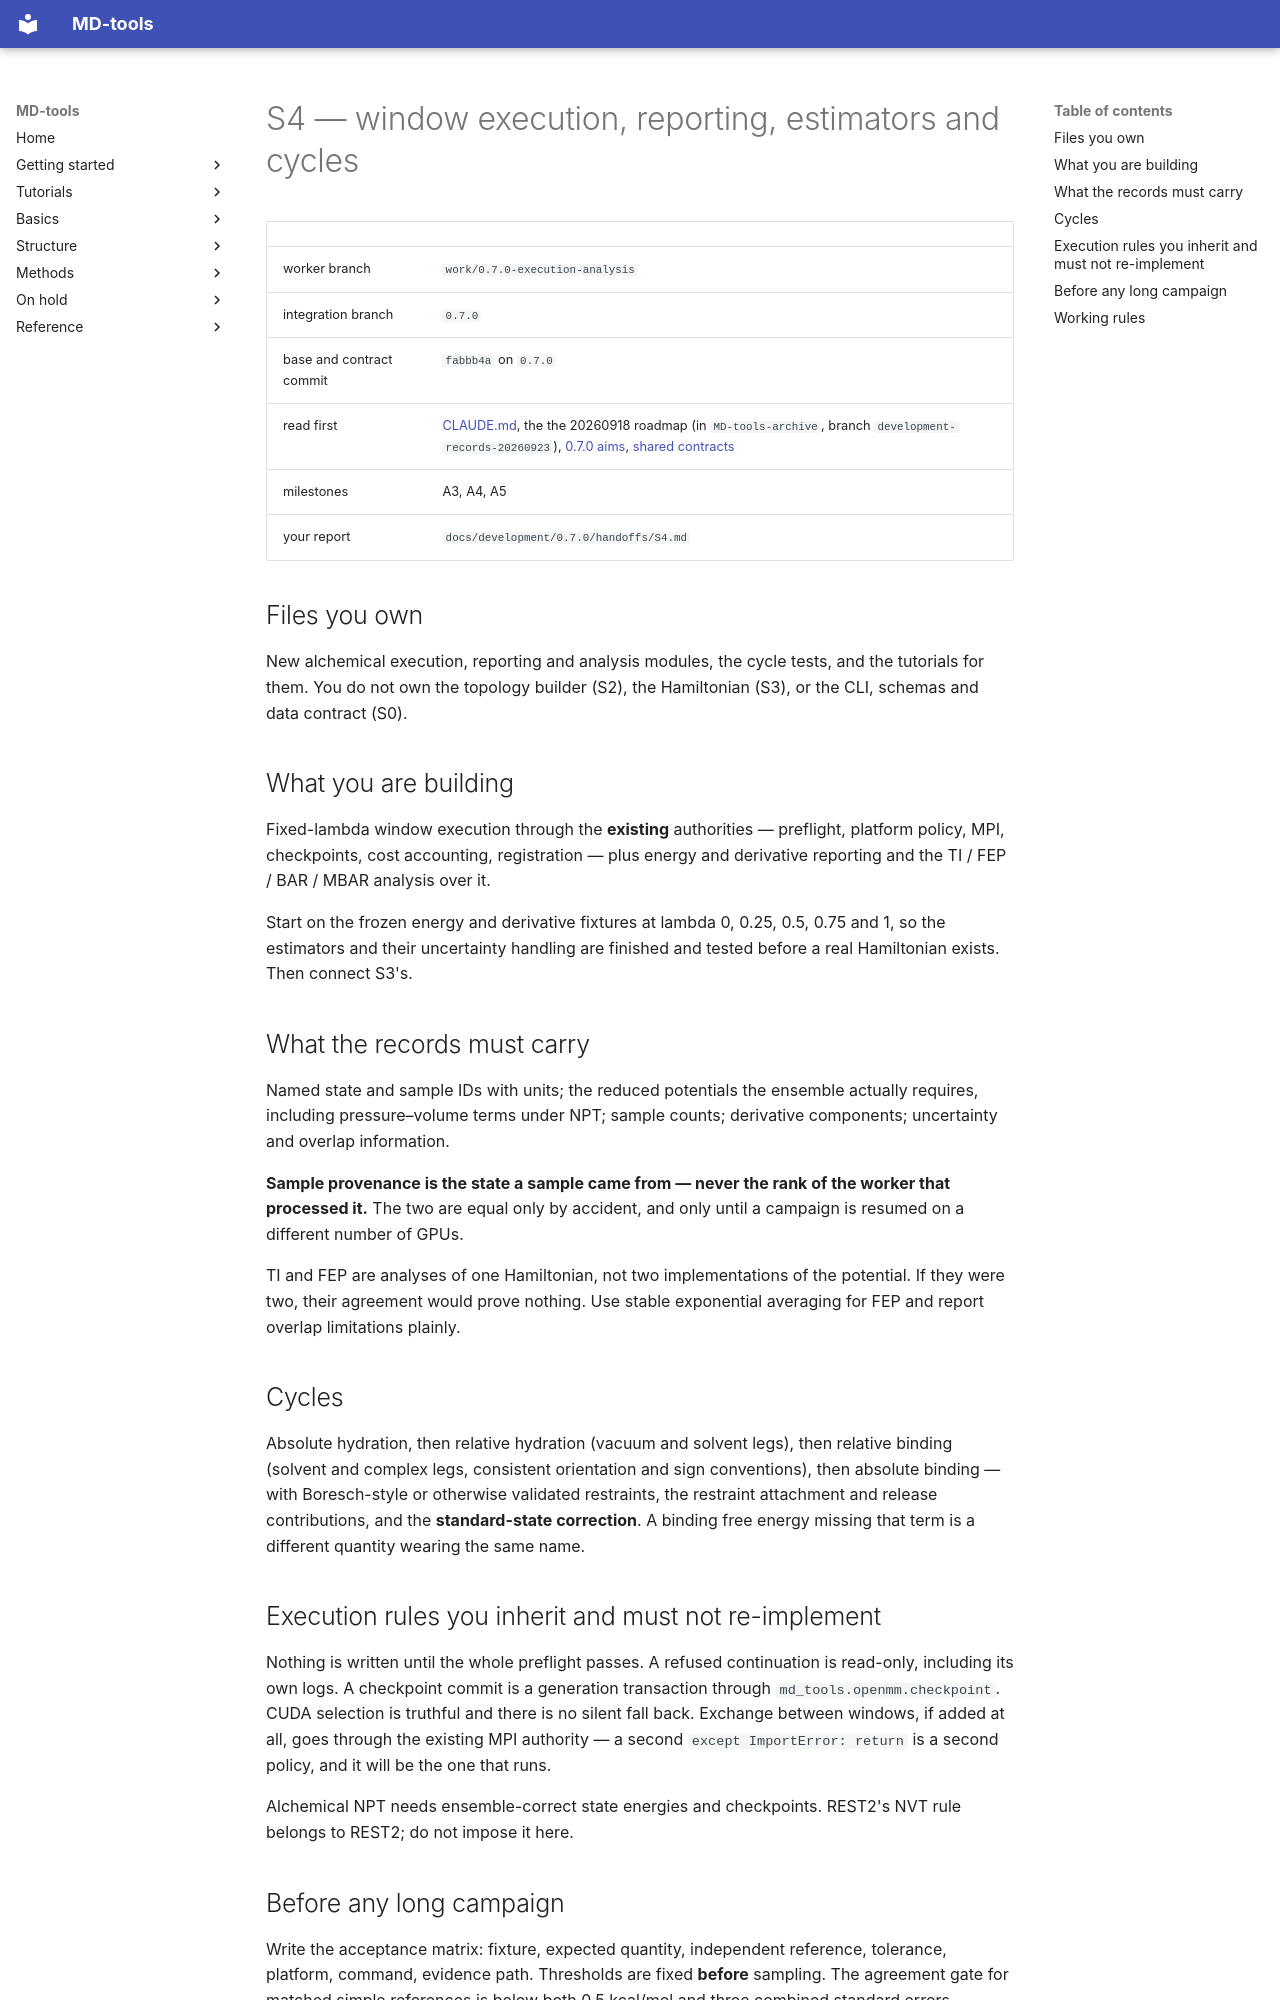

repository: csy0000/MD-tools · page: claudecode-instructions/0.7.0/S4/index.html · generator: mkdocs

# S4 — window execution, reporting, estimators and cycles

| | |
|---|---|
| worker branch | `work/0.7.0-execution-analysis` |
| integration branch | `0.7.0` |
| base and contract commit | `fabbb4a` on `0.7.0` |
| read first | [CLAUDE.md](../../../CLAUDE.md), the the 20260918 roadmap (in `MD-tools-archive`, branch `development-records-20260923`), [0.7.0 aims](../../development/0.7.0/AIMS.md), [shared contracts](../../development/shared-contracts.md) |
| milestones | A3, A4, A5 |
| your report | `docs/development/0.7.0/handoffs/S4.md` |

## Files you own

New alchemical execution, reporting and analysis modules, the cycle tests, and the tutorials for
them. You do not own the topology builder (S2), the Hamiltonian (S3), or the CLI, schemas and data
contract (S0).

## What you are building

Fixed-lambda window execution through the **existing** authorities — preflight, platform policy,
MPI, checkpoints, cost accounting, registration — plus energy and derivative reporting and the
TI / FEP / BAR / MBAR analysis over it.

Start on the frozen energy and derivative fixtures at lambda 0, 0.25, 0.5, 0.75 and 1, so the
estimators and their uncertainty handling are finished and tested before a real Hamiltonian
exists. Then connect S3's.

## What the records must carry

Named state and sample IDs with units; the reduced potentials the ensemble actually requires,
including pressure–volume terms under NPT; sample counts; derivative components; uncertainty and
overlap information.

**Sample provenance is the state a sample came from — never the rank of the worker that processed
it.** The two are equal only by accident, and only until a campaign is resumed on a different
number of GPUs.

TI and FEP are analyses of one Hamiltonian, not two implementations of the potential. If they were
two, their agreement would prove nothing. Use stable exponential averaging for FEP and report
overlap limitations plainly.

## Cycles

Absolute hydration, then relative hydration (vacuum and solvent legs), then relative binding
(solvent and complex legs, consistent orientation and sign conventions), then absolute binding —
with Boresch-style or otherwise validated restraints, the restraint attachment and release
contributions, and the **standard-state correction**. A binding free energy missing that term is a
different quantity wearing the same name.

## Execution rules you inherit and must not re-implement

Nothing is written until the whole preflight passes. A refused continuation is read-only,
including its own logs. A checkpoint commit is a generation transaction through
`md_tools.openmm.checkpoint`. CUDA selection is truthful and there is no silent fall back. Exchange
between windows, if added at all, goes through the existing MPI authority — a second
`except ImportError: return` is a second policy, and it will be the one that runs.

Alchemical NPT needs ensemble-correct state energies and checkpoints. REST2's NVT rule belongs to
REST2; do not impose it here.
